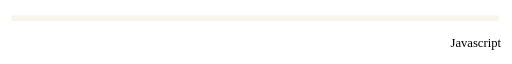
t = 0.00 s
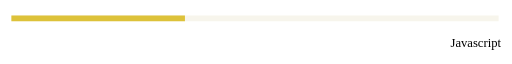
t = 7.50 s
t = 10.00 s: frame unchanged from t = 7.50 s, image omitted

The animated SVG that drew these frames (rendered in a browser with its animation timeline set to each time). Animation: 1 CSS @keyframes rule; frames cover the first 10.00 s.

<?xml version="1.0" encoding="utf-8"?>
<!-- Generator: Adobe Illustrator 21.0.0, SVG Export Plug-In . SVG Version: 6.00 Build 0)  -->
<svg version="1.1" xmlns="http://www.w3.org/2000/svg" xmlns:xlink="http://www.w3.org/1999/xlink" x="0px" y="0px"
	 viewBox="0 0 688.5 84" style="enable-background:new 0 0 688.5 84;" xml:space="preserve">
<style type="text/css">
	.st0{fill:none;}
	.st1{font-family:'BrandonGrotesque-Regular';}
	.st2{font-size:17px;}
	.st3{fill:none;stroke:#F7F5EC;stroke-width:8;stroke-miterlimit:10;}
	.st4{fill:none;stroke:#DDC23A;stroke-width:8;stroke-miterlimit:10;}
</style>
<defs>
	<style>
	.st4 {
	stroke-dasharray: 2000;
	stroke-dashoffset:0;
	-webkit-animation:dash 30s linear forwards;
	-o-animation:dash 30s linear forwards;
	-moz-animation:dash 30s linear forwards;
	animation:dash 30s linear forwards;

	}
	@-webkit-keyframes dash{

	from{
		stroke-dashoffset:2000;
	}
	to{
		stroke-dashoffset:0;
	}
	}
	</style>
</defs>
<g id="Layer_1">
	<rect x="605.8" y="50.9" class="st0" width="82.7" height="25"/>
	<text transform="matrix(1 0 0 1 605.8337 62.7609)" class="st1 st2">Javascript</text>
</g>
<g id="html">
</g>
<g id="css">
</g>
<g id="javascript">
	<g id="_x31_00_2_">
		<line class="st3" x1="15.3" y1="23.7" x2="670.5" y2="23.7"/>
	</g>
	<g id="_x36_0_2_">
		<line class="st4" x1="15.3" y1="23.7" x2="248.7" y2="23.7"/>
	</g>
</g>
<g id="php">
</g>
<g id="SQL">
</g>
<g id="ap">
</g>
<g id="ai">
</g>
<g id="aid">
</g>
<g id="Layer_10">
</g>
</svg>
